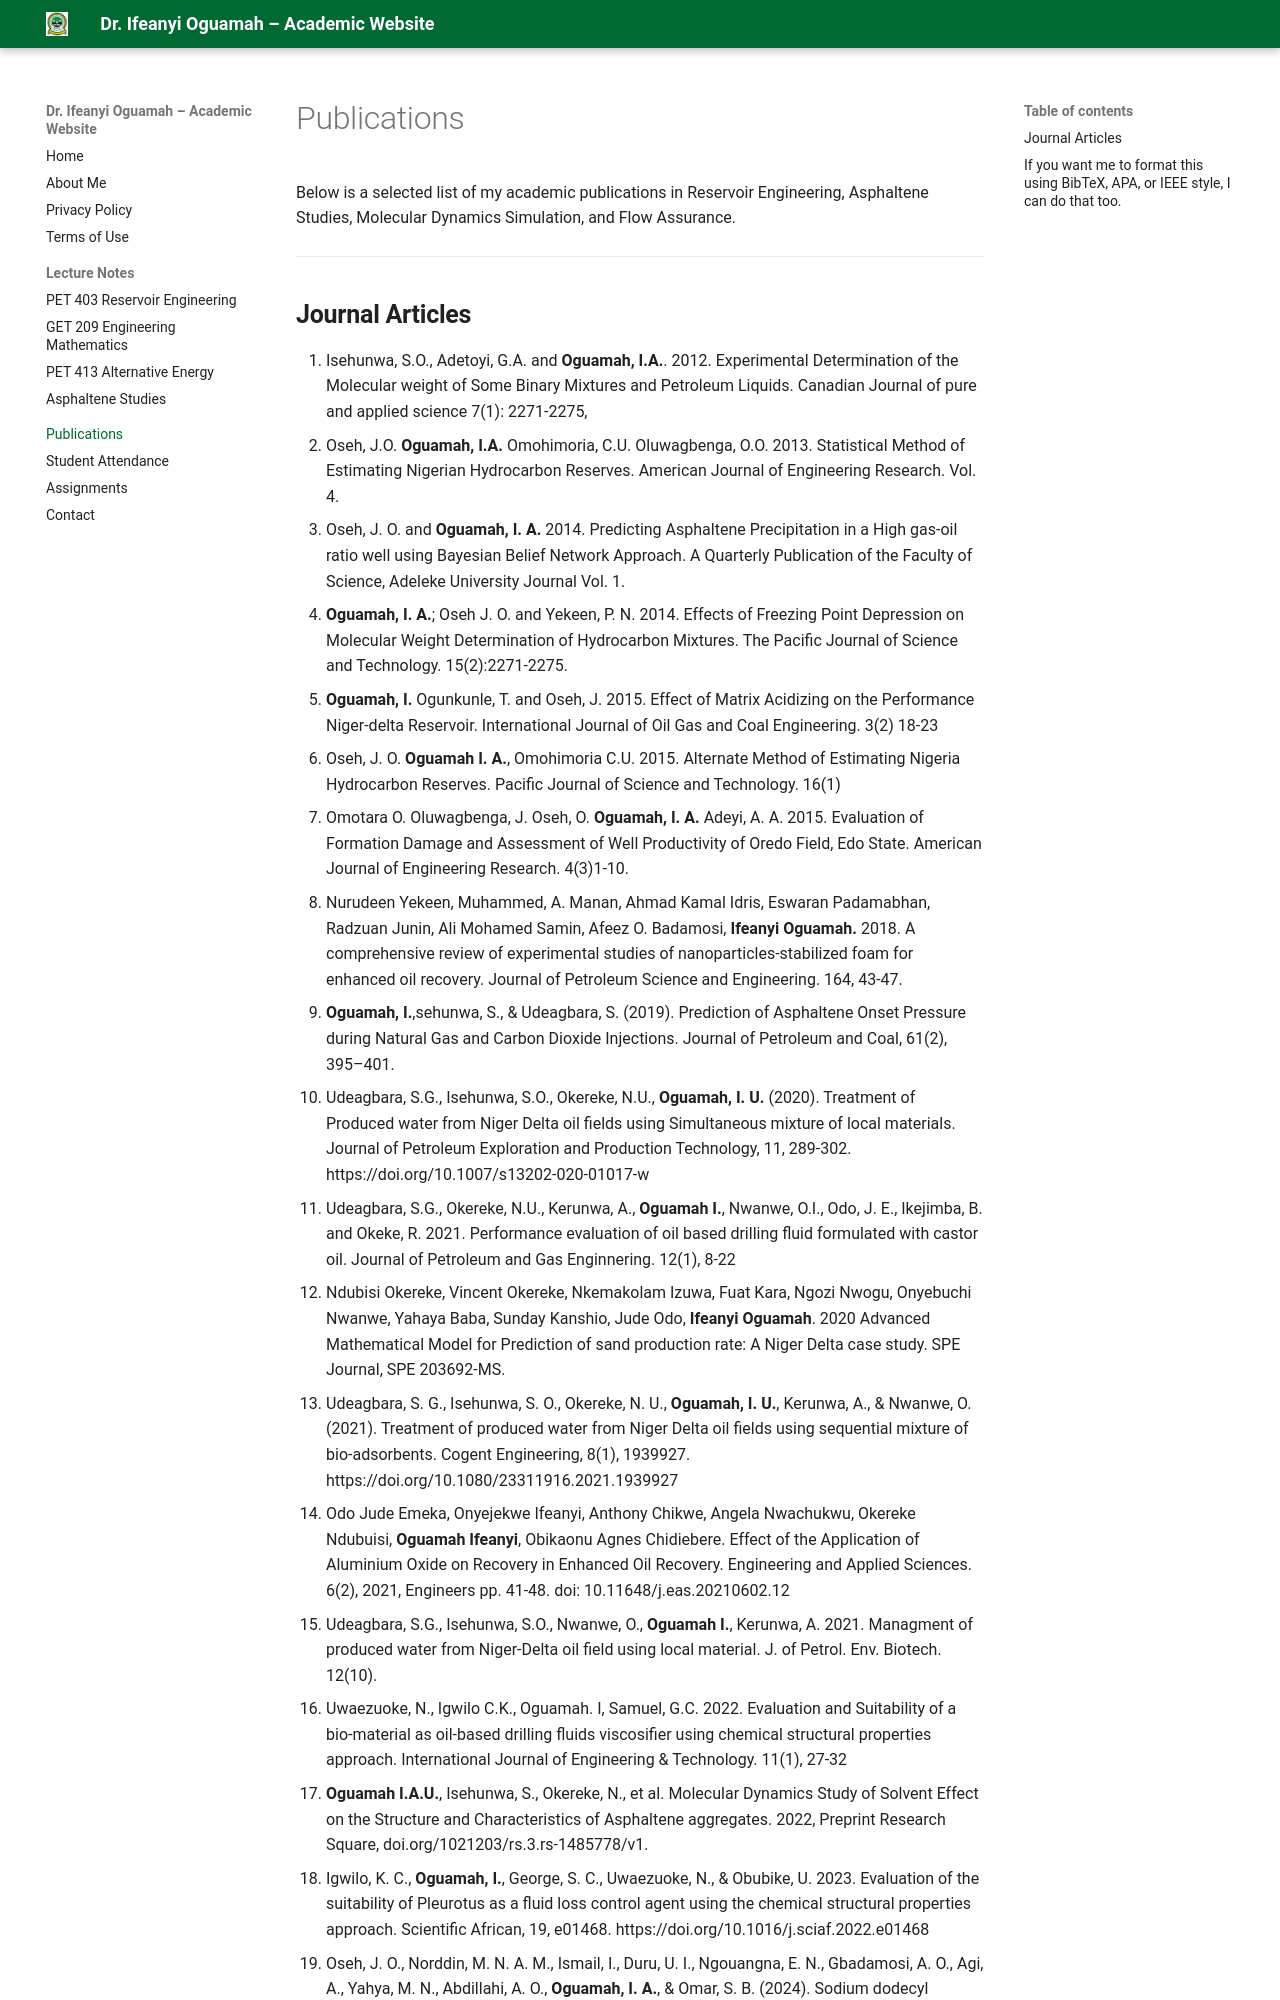

repository: uchelex/uchelex.github.io · page: publications/index.html · generator: mkdocs

# Publications

Below is a selected list of my academic publications in Reservoir Engineering, Asphaltene Studies, Molecular Dynamics Simulation, and Flow Assurance.

---

## **Journal Articles**

1. Isehunwa, S.O., Adetoyi, G.A. and **Oguamah, I.A.**. 2012. Experimental Determination of   the Molecular weight of Some Binary Mixtures and Petroleum Liquids. Canadian Journal of pure and applied science 7(1): 2271-2275, 
2. Oseh, J.O. **Oguamah, I.A.** Omohimoria, C.U. Oluwagbenga, O.O. 2013. Statistical Method of Estimating Nigerian Hydrocarbon Reserves. American Journal of Engineering Research. Vol. 4.
3. Oseh, J. O. and **Oguamah, I. A.** 2014. Predicting Asphaltene Precipitation in a High gas-oil ratio well using Bayesian Belief Network Approach. A Quarterly Publication of the Faculty of Science, Adeleke University Journal Vol. 1. 
4. **Oguamah, I. A.**; Oseh J. O. and Yekeen, P. N. 2014. Effects of Freezing Point Depression on Molecular Weight Determination of Hydrocarbon Mixtures. The Pacific Journal of Science and Technology. 15(2):2271-2275.
5. **Oguamah, I.** Ogunkunle, T. and Oseh, J. 2015. Effect of Matrix Acidizing on the Performance Niger-delta Reservoir. International Journal of Oil Gas and Coal Engineering. 3(2) 18-23
6. Oseh, J. O. **Oguamah I. A.**, Omohimoria C.U.  2015. Alternate Method of Estimating Nigeria Hydrocarbon Reserves. Pacific Journal of Science and Technology. 16(1)
7. Omotara O. Oluwagbenga, J. Oseh, O. **Oguamah, I. A.**   Adeyi, A. A. 2015. Evaluation of Formation Damage and Assessment of Well Productivity of Oredo Field, Edo State. American Journal of Engineering Research. 4(3)1-10. 
8. Nurudeen Yekeen, Muhammed, A. Manan, Ahmad Kamal Idris, Eswaran Padamabhan, Radzuan Junin, Ali Mohamed Samin, Afeez O. Badamosi, **Ifeanyi Oguamah.** 2018. A comprehensive review of experimental studies of nanoparticles-stabilized foam for enhanced oil recovery. Journal of Petroleum Science and Engineering. 164, 43-47.
9. **Oguamah, I.**,sehunwa, S., & Udeagbara, S. (2019). Prediction of Asphaltene Onset Pressure during Natural Gas and Carbon Dioxide Injections. Journal of Petroleum and Coal, 61(2), 395–401.
10. Udeagbara, S.G., Isehunwa, S.O., Okereke, N.U., **Oguamah, I. U.** (2020). Treatment of Produced water from Niger Delta oil fields using Simultaneous mixture of local materials. Journal of Petroleum Exploration and Production Technology, 11, 289-302. https://doi.org/10.1007/s13202-020-01017-w 
11. Udeagbara, S.G., Okereke, N.U., Kerunwa, A., **Oguamah I.**, Nwanwe, O.I., Odo, J. E., Ikejimba, B. and Okeke, R. 2021. Performance evaluation of oil based drilling fluid formulated with castor oil. Journal of Petroleum and Gas Enginnering. 12(1), 8-22
12. Ndubisi Okereke, Vincent Okereke, Nkemakolam Izuwa, Fuat Kara, Ngozi Nwogu, Onyebuchi Nwanwe, Yahaya Baba, Sunday Kanshio, Jude Odo, **Ifeanyi Oguamah**. 2020 Advanced Mathematical Model for Prediction of sand production rate: A Niger Delta case study. SPE Journal, SPE 203692-MS. 
13. Udeagbara, S. G., Isehunwa, S. O., Okereke, N. U., **Oguamah, I. U.**, Kerunwa, A., & Nwanwe, O. (2021). Treatment of produced water from Niger Delta oil fields using sequential mixture of bio-adsorbents. Cogent Engineering, 8(1), 1939927. https://doi.org/10.1080/23311916.2021.1939927   
14. Odo Jude Emeka, Onyejekwe Ifeanyi, Anthony Chikwe, Angela Nwachukwu, Okereke Ndubuisi, **Oguamah Ifeanyi**, Obikaonu Agnes Chidiebere. Effect of the Application of Aluminium Oxide on Recovery in Enhanced Oil Recovery. Engineering and Applied Sciences. 6(2), 2021, Engineers pp. 41-48. doi: 10.11648/j.eas.20210602.12 
15. Udeagbara, S.G., Isehunwa, S.O., Nwanwe, O., **Oguamah I.**, Kerunwa, A. 2021. Managment of produced water from Niger-Delta oil field using local material. J. of Petrol. Env. Biotech. 12(10).
16. Uwaezuoke, N., Igwilo C.K., Oguamah. I, Samuel, G.C. 2022. Evaluation and Suitability of a bio-material as oil-based drilling fluids viscosifier using chemical structural properties approach. International Journal of Engineering & Technology. 11(1), 27-32
17. **Oguamah I.A.U.**, Isehunwa, S., Okereke, N., et al. Molecular Dynamics Study of Solvent Effect on the Structure and Characteristics of Asphaltene aggregates. 2022, Preprint Research Square, doi.org/1021203/rs.3.rs-1485778/v1.
18. Igwilo, K. C., **Oguamah, I.**, George, S. C., Uwaezuoke, N., & Obubike, U. 2023. Evaluation of the suitability of Pleurotus as a fluid loss control agent using the chemical structural properties approach. Scientific African, 19, e01468. https://doi.org/10.1016/j.sciaf.20
